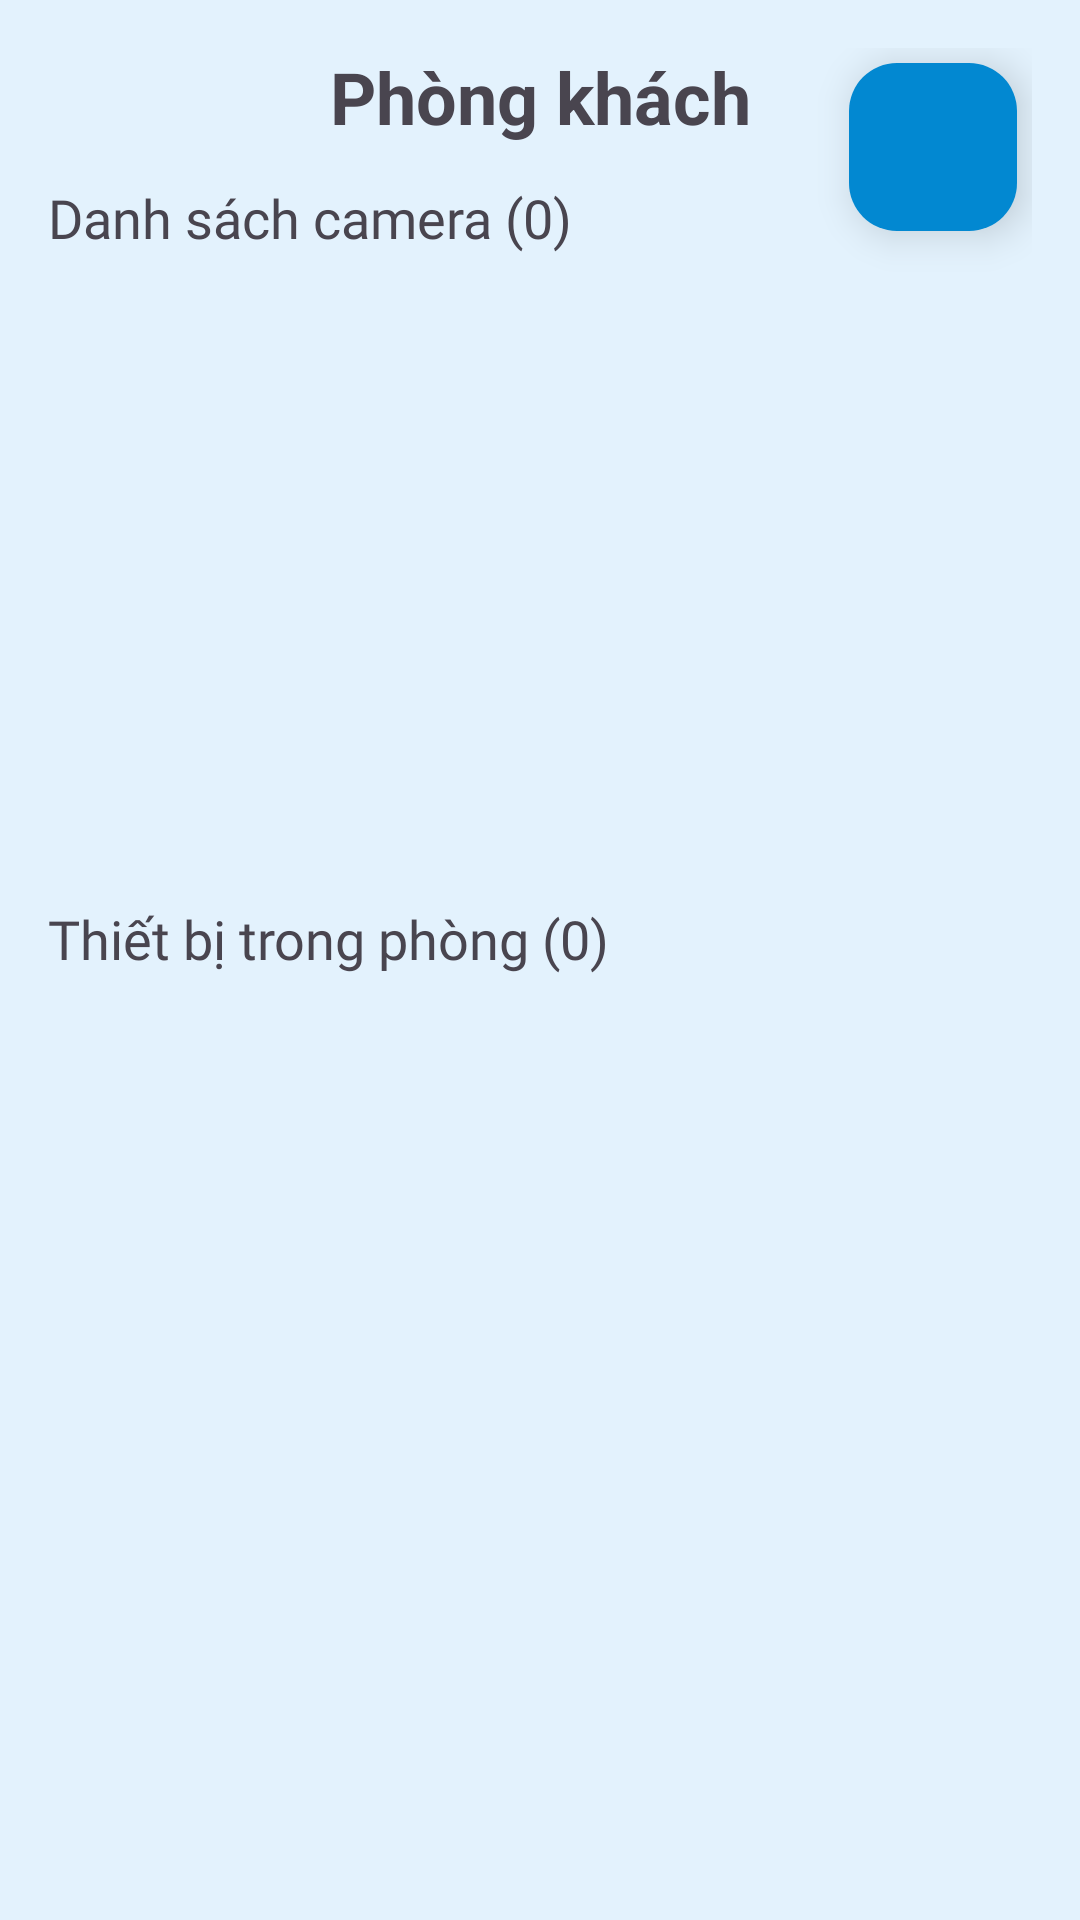

Write the Android layout XML for this screen, with the resource values it uses.
<!-- AndroidManifest.xml: application theme Theme.SmartHomePVL -->
<!-- res/layout/fragment_room_detail.xml -->
<?xml version="1.0" encoding="utf-8"?>
<androidx.constraintlayout.widget.ConstraintLayout
    xmlns:android="http://schemas.android.com/apk/res/android"
    xmlns:app="http://schemas.android.com/apk/res-auto"
    xmlns:tools="http://schemas.android.com/tools"
    android:layout_width="match_parent"
    android:layout_height="match_parent"
    android:padding="16dp"
    android:background="@color/bgSoftBlue">>

    
    <TextView
        android:id="@+id/txtRoomName"
        android:layout_width="wrap_content"
        android:layout_height="wrap_content"
        android:text="Phòng khách"
        android:textSize="24sp"
        android:textStyle="bold"
        app:layout_constraintEnd_toEndOf="parent"
        app:layout_constraintStart_toStartOf="parent"
        app:layout_constraintTop_toTopOf="parent"
        tools:text="Phòng khách" />

    <TextView
        android:id="@+id/txtCameraTitle"
        android:layout_width="wrap_content"
        android:layout_height="wrap_content"
        android:layout_marginTop="12dp"
        android:fontFamily="@font/quicksand_bold"
        android:text="Danh sách camera (0)"
        android:textSize="18sp"
        app:layout_constraintStart_toStartOf="parent"
        app:layout_constraintTop_toBottomOf="@id/txtRoomName" />

    
    <androidx.recyclerview.widget.RecyclerView
        android:id="@+id/recyclerCameras"
        android:layout_width="0dp"
        android:layout_height="wrap_content"
        android:minHeight="200dp"
        app:layoutManager="androidx.recyclerview.widget.LinearLayoutManager"
        android:orientation="horizontal"
        app:layout_constraintEnd_toEndOf="parent"
        app:layout_constraintStart_toStartOf="parent"
        app:layout_constraintTop_toBottomOf="@id/txtCameraTitle"
        tools:itemCount="2"
        tools:listitem="@layout/item_camera" />

    
    <TextView
        android:id="@+id/txtDeviceTitle"
        android:layout_width="match_parent"
        android:layout_height="wrap_content"
        android:layout_marginTop="16dp"
        android:text="Thiết bị trong phòng (0)"
        android:textSize="18sp"
        android:fontFamily="@font/quicksand_bold"
        app:layout_constraintTop_toBottomOf="@id/recyclerCameras" />

    
    <androidx.recyclerview.widget.RecyclerView
        android:id="@+id/recyclerDevices"
        android:layout_width="match_parent"
        android:layout_height="0dp"
        android:layout_marginTop="8dp"
        app:layout_constraintBottom_toBottomOf="parent"
        app:layout_constraintEnd_toEndOf="parent"
        app:layout_constraintStart_toStartOf="parent"
        app:layout_constraintTop_toBottomOf="@id/txtDeviceTitle" />

    
    <com.google.android.material.floatingactionbutton.FloatingActionButton
        android:id="@+id/fabAddDevice"
        android:layout_width="wrap_content"
        android:layout_height="wrap_content"
        android:layout_marginTop="5dp"
        android:layout_marginEnd="5dp"
        android:contentDescription="Thêm thiết bị"
        android:src="@drawable/ic_add"
        android:tint="@android:color/white"
        app:backgroundTint="@color/colorPrimary"
        app:elevation="8dp"
        app:layout_constraintEnd_toEndOf="parent"
        app:layout_constraintTop_toTopOf="parent" />


</androidx.constraintlayout.widget.ConstraintLayout>
<!-- res/layout/item_camera.xml (included above) -->
<?xml version="1.0" encoding="utf-8"?>
<androidx.cardview.widget.CardView xmlns:android="http://schemas.android.com/apk/res/android"
    xmlns:app="http://schemas.android.com/apk/res-auto"
    android:layout_width="300dp"
    android:layout_height="250dp"
    xmlns:tools="http://schemas.android.com/tools"
    android:layout_margin="8dp"
    app:cardCornerRadius="8dp"
    app:cardElevation="4dp">

    <RelativeLayout
        android:layout_width="match_parent"
        android:layout_height="match_parent">

        

        

        <SurfaceView
            android:id="@+id/surfaceViewCamera"
            android:layout_width="match_parent"
            android:layout_height="match_parent" />

        <TextView
            android:id="@+id/txtCameraName"
            android:layout_width="match_parent"
            android:layout_height="wrap_content"
            android:layout_alignParentBottom="true"
            android:background="#80000000"
            android:padding="8dp"
            android:textColor="#FFFFFF"
            android:textSize="16sp"
            android:textStyle="bold"
            tools:text="Camera trước" />

    </RelativeLayout>
</androidx.cardview.widget.CardView>
<!-- resources referenced by this layout -->
<resources>
  <color name="bgSoftBlue">#E3F2FD</color>
  <color name="colorPrimary">#0288D1</color>
  <style name="Theme.SmartHomePVL" parent="Base.Theme.SmartHomePVL" />
  <style name="Base.Theme.SmartHomePVL" parent="Theme.Material3.Light.NoActionBar">
          
          
      </style>
</resources>
